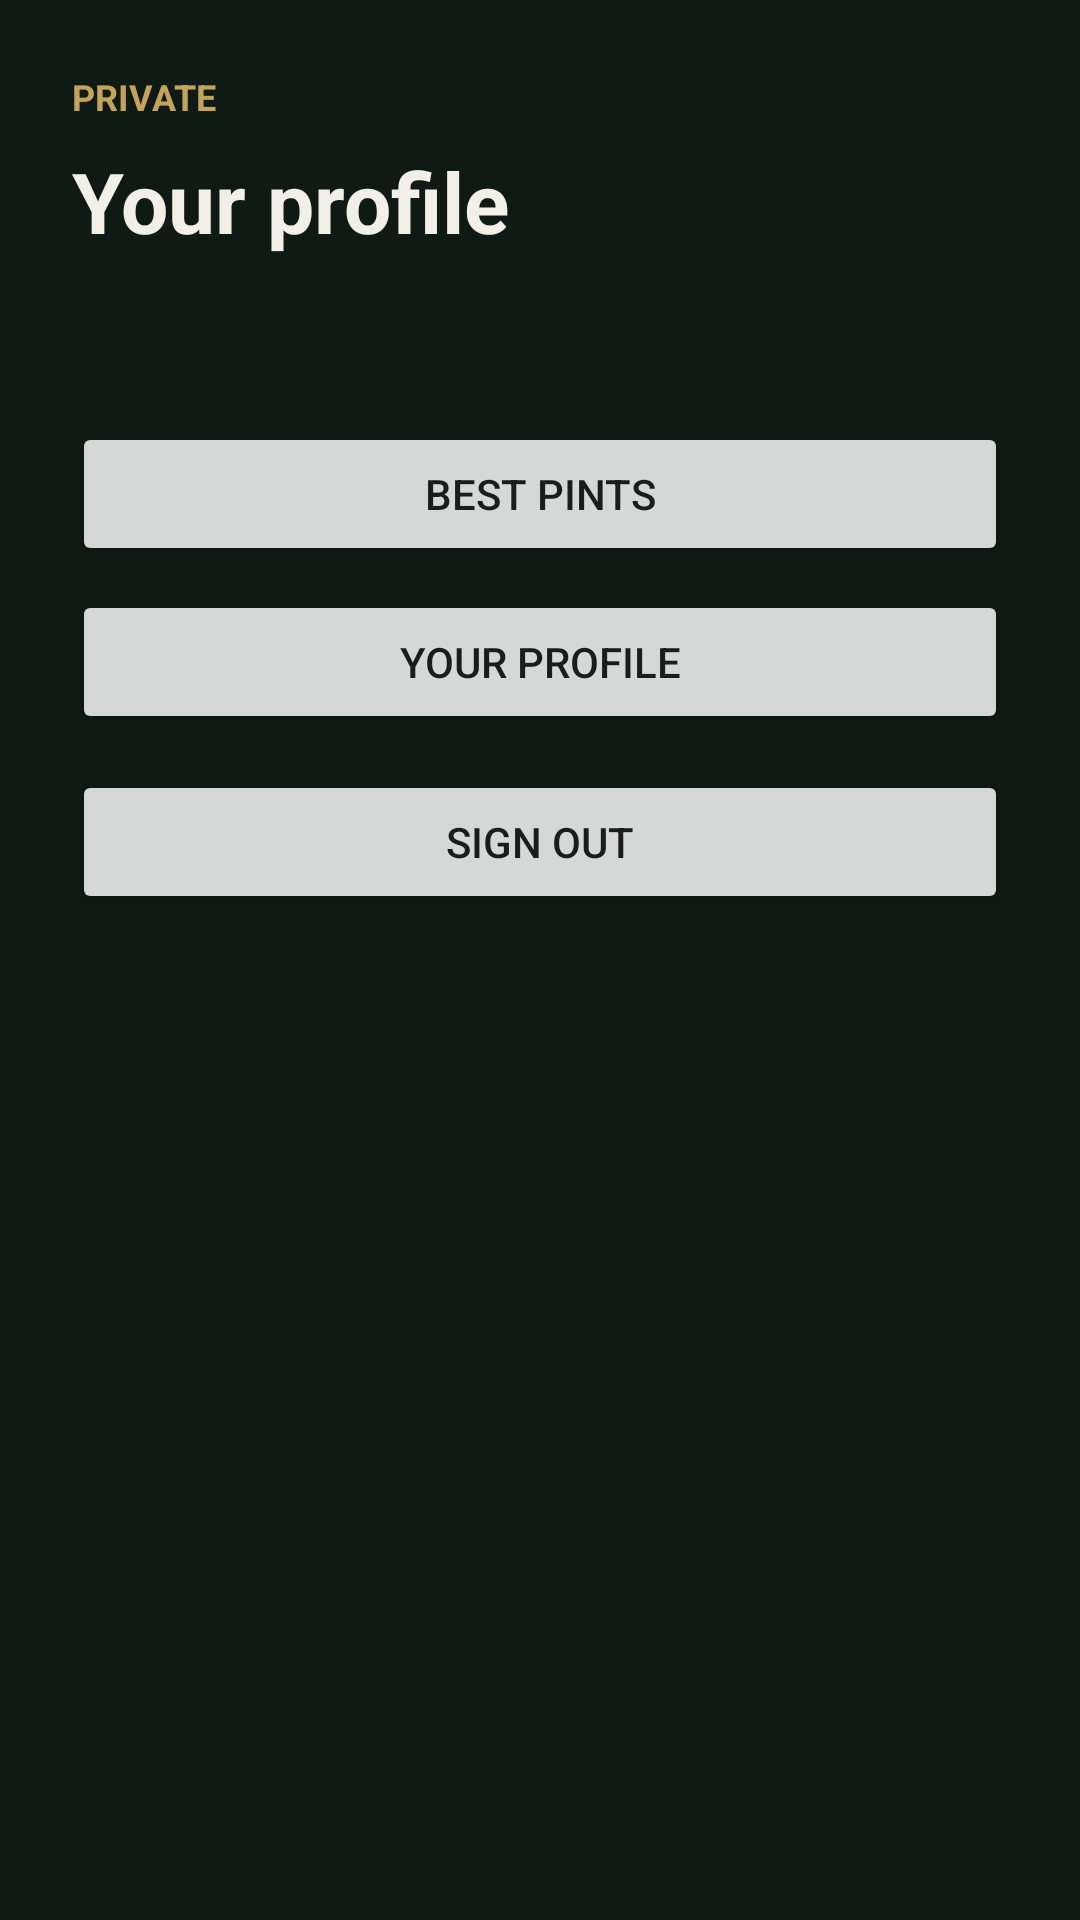

The Android layout XML behind this screen, and the referenced resources:
<!-- AndroidManifest.xml: application theme Theme.Pintpal -->
<!-- res/layout/fragment_transform.xml -->
<?xml version="1.0" encoding="utf-8"?>
<ScrollView xmlns:android="http://schemas.android.com/apk/res/android"
    android:layout_width="match_parent"
    android:layout_height="match_parent"
    android:background="@color/games_common_bg"
    android:fillViewport="true">

    <LinearLayout
        android:layout_width="match_parent"
        android:layout_height="wrap_content"
        android:orientation="vertical"
        android:padding="24dp">

        <TextView
            android:layout_width="wrap_content"
            android:layout_height="wrap_content"
            android:text="@string/app_shell_private_eyebrow"
            android:textAllCaps="true"
            android:textColor="@color/games_common_accent"
            android:textSize="12sp"
            android:textStyle="bold" />

        <TextView
            android:layout_width="match_parent"
            android:layout_height="wrap_content"
            android:layout_marginTop="8dp"
            android:text="@string/app_shell_private_title"
            android:textColor="@color/games_common_text"
            android:textSize="28sp"
            android:textStyle="bold" />

        <TextView
            android:id="@+id/profile_tab_body"
            android:layout_width="match_parent"
            android:layout_height="wrap_content"
            android:layout_marginTop="16dp"
            android:lineSpacingExtra="4dp"
            android:textColor="@color/games_common_muted" />

        <Button
            android:id="@+id/profile_tab_best_pints"
            android:layout_width="match_parent"
            android:layout_height="wrap_content"
            android:layout_marginTop="20dp"
            android:text="@string/menu_best_pints" />

        <Button
            android:id="@+id/profile_tab_full_profile"
            android:layout_width="match_parent"
            android:layout_height="wrap_content"
            android:layout_marginTop="8dp"
            android:text="@string/app_shell_private_title" />

        <Button
            android:id="@+id/profile_tab_admin"
            android:layout_width="match_parent"
            android:layout_height="wrap_content"
            android:layout_marginTop="8dp"
            android:text="@string/admin_dashboard_title"
            android:visibility="gone" />

        <Button
            android:id="@+id/profile_tab_sign_out"
            android:layout_width="match_parent"
            android:layout_height="wrap_content"
            android:layout_marginTop="12dp"
            android:text="@string/auth_sign_out" />
    </LinearLayout>
</ScrollView>
<!-- resources referenced by this layout -->
<resources>
  <color name="games_common_accent">#FFC4A35A</color>
  <color name="games_common_bg">#FF0F1A14</color>
  <color name="games_common_muted">#FFB7C4BA</color>
  <color name="games_common_text">#FFF2EFE6</color>
  <string name="admin_dashboard_title">Admin dashboard</string>
  <string name="app_shell_private_eyebrow">Private</string>
  <string name="app_shell_private_title">Your profile</string>
  <string name="auth_sign_out">Sign out</string>
  <string name="menu_best_pints">Best Pints</string>
  <style name="Theme.Pintpal" parent="Theme.MaterialComponents.DayNight.DarkActionBar">
          
          <item name="colorPrimary">@color/purple_500</item>
          <item name="colorPrimaryVariant">@color/purple_700</item>
          <item name="colorOnPrimary">@color/white</item>
          
          <item name="colorSecondary">@color/teal_200</item>
          <item name="colorSecondaryVariant">@color/teal_700</item>
          <item name="colorOnSecondary">@color/black</item>
          
          <item name="android:statusBarColor">?attr/colorPrimaryVariant</item>
          
      </style>
  <color name="purple_500">#FF6200EE</color>
  <color name="purple_700">#FF3700B3</color>
  <color name="white">#FFFFFFFF</color>
  <color name="teal_200">#FF03DAC5</color>
  <color name="teal_700">#FF018786</color>
  <color name="black">#FF000000</color>
</resources>
